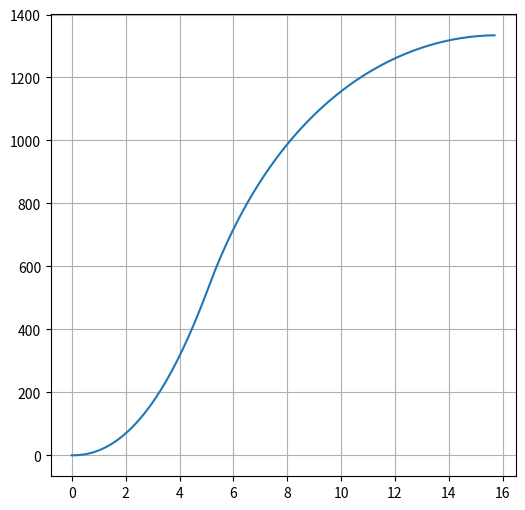

Source code (Python):
import math
import numpy as np
import matplotlib.pyplot as plt

# Set parameters.
Ms = 50.0  # weight of rocket shell (kg)
g = 9.81  # acceleration due to gravity (m.s^{-2})
rho = 1.091  # Average air density (kg.m^{-3})
r = 0.5  # radius (m)
A = math.pi * r**2  # Maximum cross sectional area of the rocket (m^2)
ve = 325  # exhaust speed (m.s^{-1})
CD = 0.15  # drag coefficient


def rhs_rocket(u, g, ve, A, CD, rho, Mp_dot, Ms):
    h, v, Mp = u
    rhs = np.array(
        [
            v,
            -g + Mp_dot * ve / (Ms + Mp) - 0.5 * rho * v**2 * A * CD / (Ms + Mp),
            -Mp_dot,
        ]
    )
    return rhs


# Set initial conditions.
Mpo = 100.0  # initial weight of the rocket propellant (kg)
Mp_dot = 20.0  # burning rate at t=0
v0 = 0.0  # intial velocity
h0 = 0.0  # initial height


def euler_step(u, f, dt, *args):
    u_new = u + dt * f(u, *args)
    return u_new


T = 15.7  # length of the time interval
dt = 0.1  # time-step size
N = int(T / dt) + 1  # number of time steps
t = np.linspace(0.0, T, num=N)

# Create array to store the solution at each time step.
u = np.empty((N, 3))

# Set the initial conditions.
u[0] = np.array([h0, v0, Mpo])

# Time integration using Euler's method.
for n in range(N - 1):
    if n > 49:
        Mp_dot = 0.0  # Burning rate becomes zero after 5 seconds
    u[n + 1] = euler_step(u[n], rhs_rocket, dt, g, ve, A, CD, rho, Mp_dot, Ms)

u_max = u.max()

plt.figure(figsize=(6.0, 6.0))
plt.grid()
plt.plot(t, u[:, 0])
plt.show()
